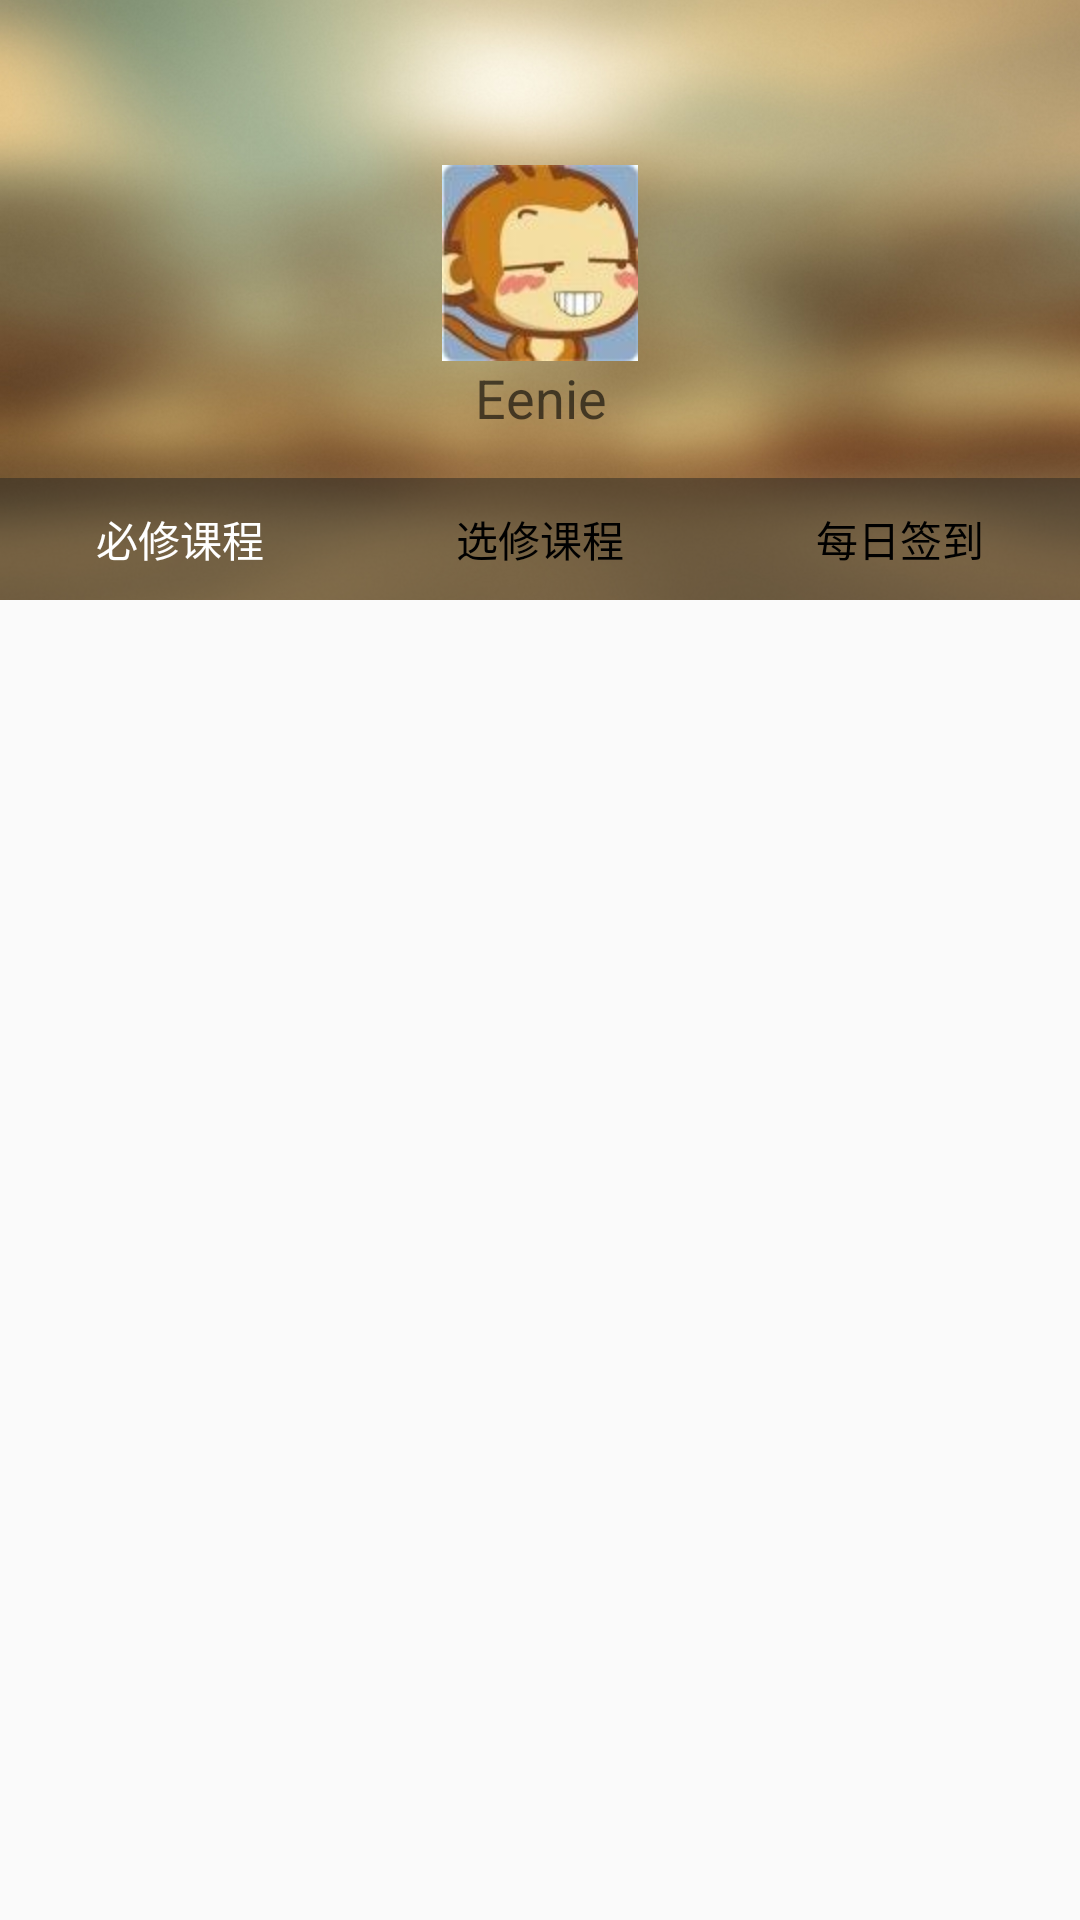

Layout XML and referenced resources for this Android screen:
<!-- AndroidManifest.xml: application theme AppTheme -->
<!-- res/layout/fragment_my_center.xml -->
<LinearLayout xmlns:android="http://schemas.android.com/apk/res/android"
    xmlns:tools="http://schemas.android.com/tools"
    android:layout_width="match_parent"
    android:layout_height="match_parent"
    tools:context="com.eenie.mob.course.fragment.MyCenterFragment"
    android:orientation="vertical">


    <RelativeLayout
        android:orientation="vertical"
        android:layout_width="match_parent"
        android:layout_height="200dp"
        android:background="@drawable/center_bg">

        <TextView
            android:drawableTop="@drawable/ic_head"
            android:layout_width="wrap_content"
            android:layout_height="wrap_content"
            android:textAppearance="?android:attr/textAppearanceMedium"
            android:text="Eenie"
            android:id="@+id/textView"
            android:gravity="center"
            android:layout_centerInParent="true" />

        <RadioGroup
            android:id="@+id/groupCourse"
            android:layout_width="match_parent"
            android:layout_height="wrap_content"
            android:orientation="horizontal"
            android:background="#80282722"
            android:layout_marginTop="10dp"
            android:layout_alignParentBottom="true">

            <RadioButton
                android:layout_width="0dp"
                android:layout_height="wrap_content"
                android:text="必修课程"
                android:id="@+id/radioRequire"
                android:button="@null"
                android:layout_weight="1"
                android:gravity="center"
                android:padding="10dp"
                android:checked="true"
                android:textColor="@color/center_menu_color_selector" />

            <RadioButton
                android:layout_width="0dp"
                android:layout_height="wrap_content"
                android:text="选修课程"
                android:id="@+id/radioOptional"
                android:button="@null"
                android:layout_weight="1"
                android:gravity="center"
                android:padding="10dp"
                android:checked="false"
                android:textColor="@color/center_menu_color_selector" />

            <RadioButton
                android:layout_width="0dp"
                android:layout_height="wrap_content"
                android:text="每日签到"
                android:id="@+id/radioSign"
                android:button="@null"
                android:layout_weight="1"
                android:gravity="center"
                android:padding="10dp"
                android:checked="false"
                android:textColor="@color/center_menu_color_selector" />
        </RadioGroup>
    </RelativeLayout>

    <LinearLayout
        android:orientation="vertical"
        android:layout_width="match_parent"
        android:layout_height="match_parent"
        android:id="@+id/centerRoot">



    </LinearLayout>
</LinearLayout>
<!-- resources referenced by this layout -->
<resources>
  <!-- drawable center_bg: png bitmap (drawable, 404752 bytes) -->
  <!-- drawable ic_head: jpg bitmap (drawable-hdpi, 3671 bytes) -->
  <style name="AppTheme" parent="Theme.AppCompat.Light.NoActionBar">
          
          <item name="colorPrimary">@color/colorPrimary</item>
          <item name="colorPrimaryDark">@color/colorPrimaryDark</item>
          <item name="colorAccent">@color/colorAccent</item>
      </style>
  <color name="colorPrimary">#05BB77</color>
  <color name="colorPrimaryDark">#05BB77</color>
  <color name="colorAccent">#FF4081</color>
</resources>
